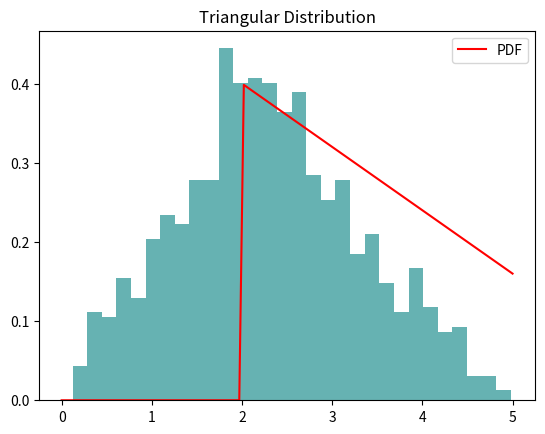

Source code (Python):
import numpy as np
import matplotlib.pyplot as plt
from scipy.stats import triang

left = 0
mode = 2
right = 5
data_triangular = np.random.triangular(left, mode, right, 1000)


plt.hist(data_triangular, bins=30, density=True, alpha=0.6, color='teal')
x = np.linspace(0, 5, 100)
plt.plot(x, triang.pdf(x, left, mode, right-left), 'r', label='PDF')
plt.title('Triangular Distribution')
plt.legend()
plt.show()
